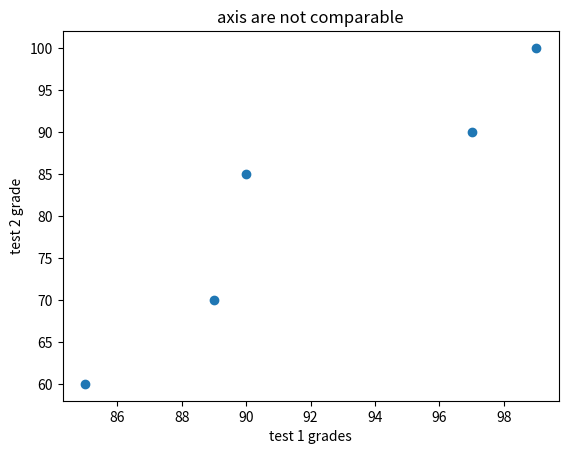

Recreate this plot in Python.
from matplotlib import pyplot as plt

if __name__ == '__main__':
    test_1_grades = [99, 90, 85, 97, 89]
    test_2_grades = [100, 85, 60, 90, 70]

    plt.scatter(test_1_grades,test_2_grades)

    plt.xlabel('test 1 grades')
    plt.ylabel('test 2 grade')
    plt.title('axis are not comparable')

    plt.show()